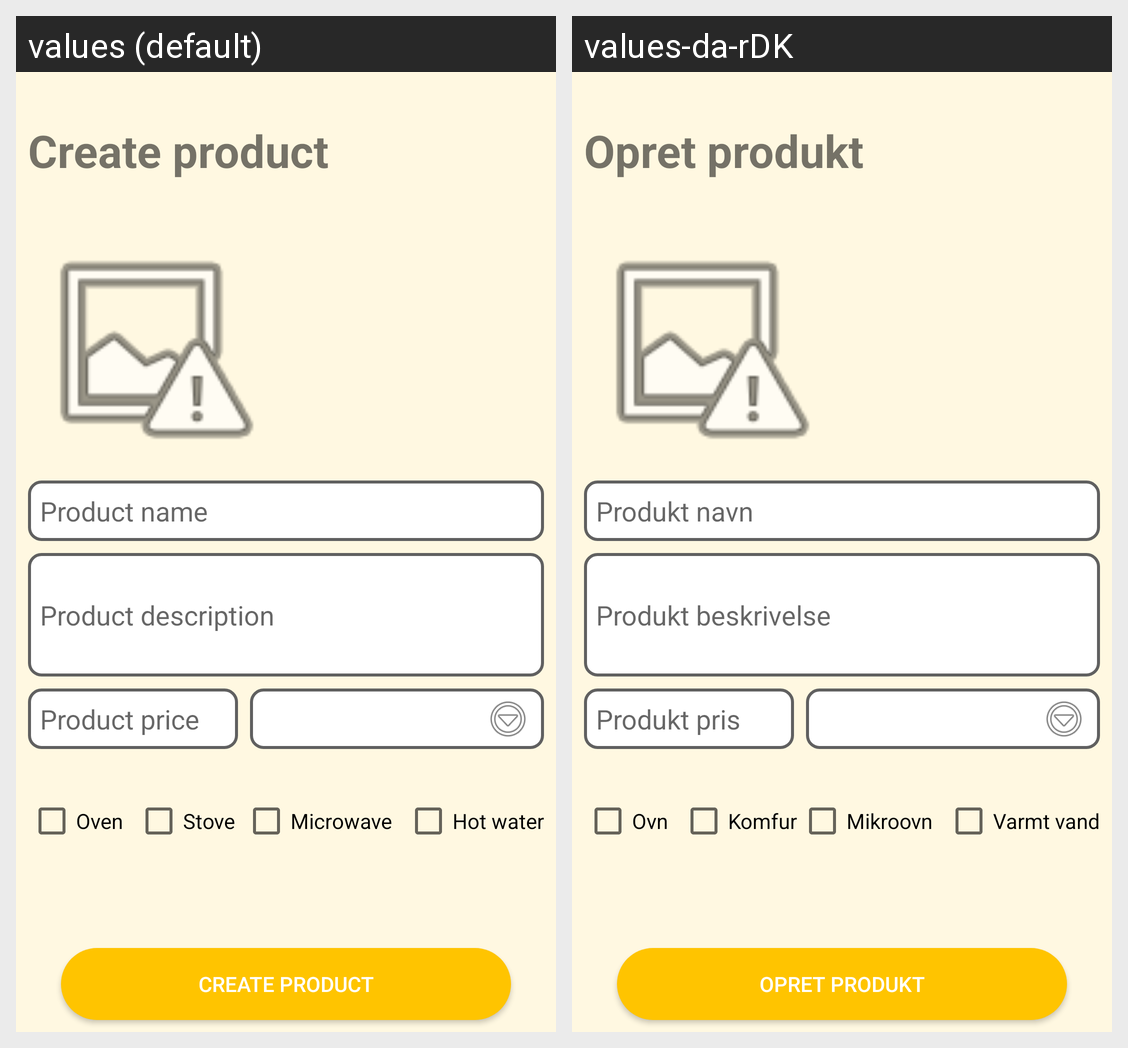

This grid shows one Android layout under two languages. Give, for every string resource on the screen, its name, the default text and each shown locale's text.
Android screen res/layout/activity_create_product.xml rendered under 2 locales, left to right: values (default), values-da-rDK. Device: Nexus 5 (rendered at 1080×1920; each locale shown at half size, 540×960, under a caption strip naming it); theme AppTheme.
Strings drawn on this screen, with the default value and each locale's value (text and hints the layout hard-codes, and strings that could not be matched under every locale, appear in the picture but are not listed):

create_product
  values: Create product
  values-da-rDK: Opret produkt

product_name
  values: Product name
  values-da-rDK: Produkt navn

product_description
  values: Product description
  values-da-rDK: Produkt beskrivelse

product_price
  values: Product price
  values-da-rDK: Produkt pris

oven
  values: Oven
  values-da-rDK: Ovn

stove
  values: Stove
  values-da-rDK: Komfur

microwave
  values: Microwave
  values-da-rDK: Mikroovn

hot_water
  values: Hot water
  values-da-rDK: Varmt vand
